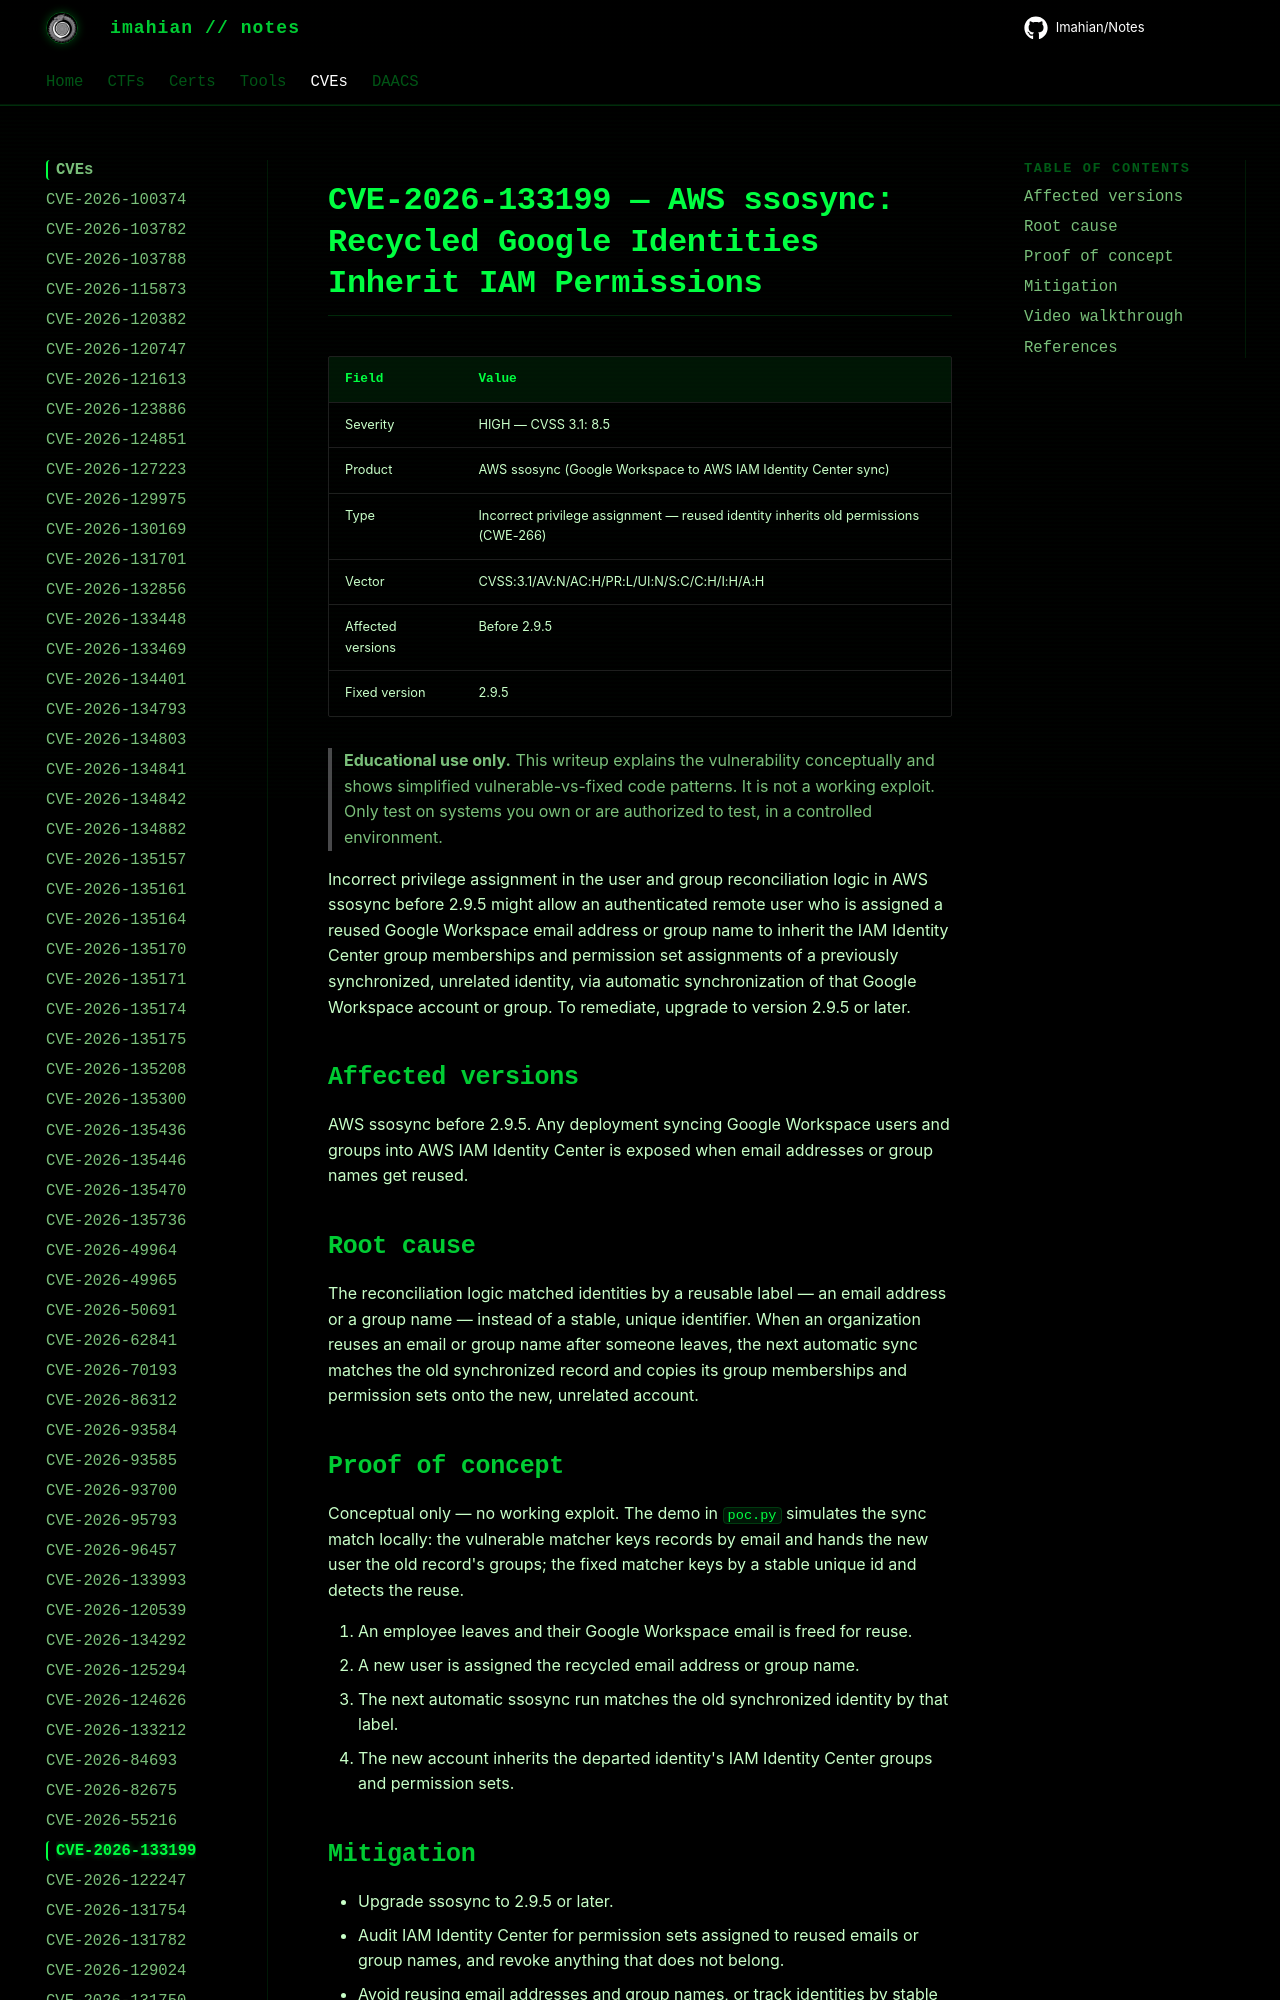

repository: Imahian/Notes · page: CVEs/CVE-2026-133199/index.html · generator: mkdocs

# CVE-2026-133199 — AWS ssosync: Recycled Google Identities Inherit IAM Permissions

| Field | Value |
|---|---|
| Severity | HIGH — CVSS 3.1: 8.5 |
| Product | AWS ssosync (Google Workspace to AWS IAM Identity Center sync) |
| Type | Incorrect priv
